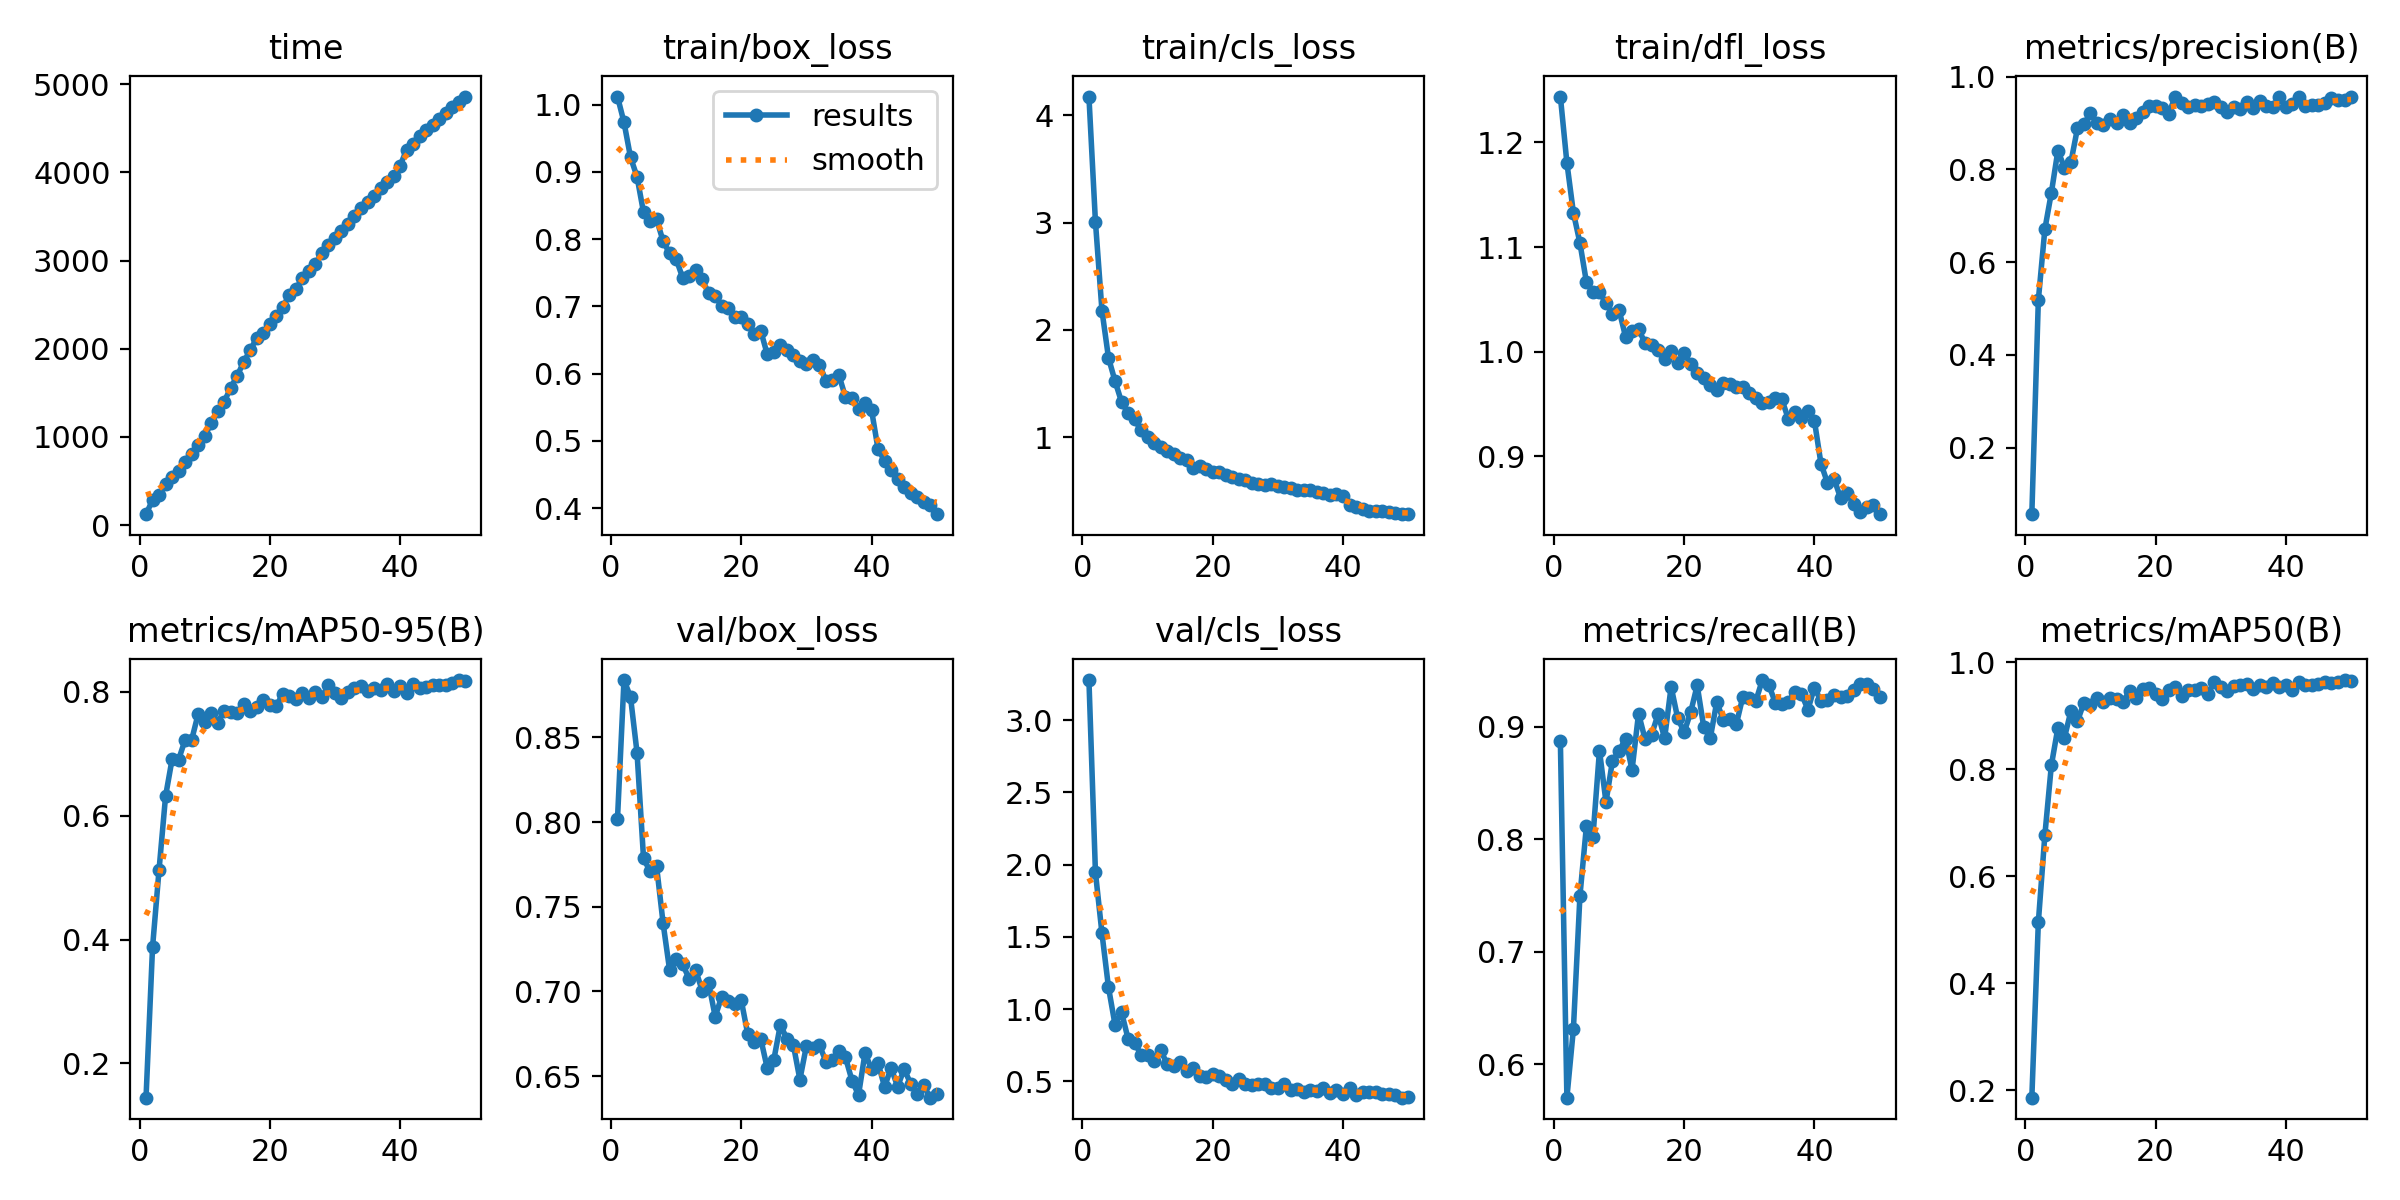

Values plotted in this chart, from the file beside it:
epoch, time, train/box_loss, train/cls_loss, train/dfl_loss, metrics/precision(B), metrics/recall(B), metrics/mAP50(B), metrics/mAP50-95(B), val/box_loss, val/cls_loss, val/dfl_loss, lr/pg0, lr/pg1, lr/pg2
1, 124.9, 1.012, 4.176, 1.244, 0.05636, 0.8867, 0.1863, 0.1446, 0.8018, 3.278, 1.109, 0.0001318, 0.0001318, 0.0001318
2, 284.4, 0.9736, 3.007, 1.18, 0.5182, 0.5702, 0.5141, 0.3876, 0.8839, 1.946, 1.17, 0.0002599, 0.0002599, 0.0002599
3, 347.8, 0.9217, 2.181, 1.133, 0.671, 0.6313, 0.677, 0.5129, 0.8739, 1.525, 1.191, 0.0003827, 0.0003827, 0.0003827
4, 463.3, 0.8927, 1.741, 1.104, 0.7499, 0.7494, 0.8077, 0.6317, 0.8411, 1.152, 1.122, 0.0003762, 0.0003762, 0.0003762
5, 545.8, 0.8395, 1.524, 1.066, 0.8406, 0.8118, 0.8776, 0.6913, 0.7786, 0.8941, 1.058, 0.0003683, 0.0003683, 0.0003683
6, 610.7, 0.8264, 1.331, 1.057, 0.804, 0.8021, 0.8587, 0.6907, 0.7709, 0.9807, 1.058, 0.0003604, 0.0003604, 0.0003604
7, 718, 0.8295, 1.224, 1.057, 0.8157, 0.8787, 0.909, 0.7226, 0.774, 0.7966, 1.054, 0.0003525, 0.0003525, 0.0003525
8, 804, 0.7969, 1.166, 1.046, 0.8884, 0.8329, 0.8897, 0.7224, 0.7403, 0.7661, 1.036, 0.0003446, 0.0003446, 0.0003446
9, 912.3, 0.7787, 1.066, 1.036, 0.8971, 0.8697, 0.9247, 0.7645, 0.7127, 0.6862, 1.028, 0.0003366, 0.0003366, 0.0003366
10, 1010, 0.7706, 0.998, 1.04, 0.9217, 0.878, 0.9204, 0.7513, 0.7193, 0.6846, 1.023, 0.0003287, 0.0003287, 0.0003287
11, 1155, 0.7425, 0.9487, 1.014, 0.8992, 0.8893, 0.9326, 0.7665, 0.7161, 0.6385, 1.003, 0.0003208, 0.0003208, 0.0003208
12, 1291, 0.7447, 0.9111, 1.02, 0.8968, 0.8613, 0.9251, 0.7502, 0.7075, 0.7177, 1.008, 0.0003129, 0.0003129, 0.0003129
13, 1400, 0.7537, 0.8695, 1.021, 0.9094, 0.9115, 0.9338, 0.7701, 0.7126, 0.6212, 1.007, 0.000305, 0.000305, 0.000305
14, 1558, 0.7399, 0.844, 1.008, 0.8994, 0.8888, 0.932, 0.768, 0.7005, 0.606, 1.009, 0.000297, 0.000297, 0.000297
15, 1695, 0.7195, 0.8079, 1.006, 0.9168, 0.8926, 0.9255, 0.7665, 0.7047, 0.6367, 1, 0.0002891, 0.0002891, 0.0002891
16, 1850, 0.7154, 0.7849, 1.002, 0.8991, 0.9111, 0.9465, 0.7807, 0.6851, 0.5704, 0.9892, 0.0002812, 0.0002812, 0.0002812
17, 1985, 0.7009, 0.7159, 0.993, 0.91, 0.8895, 0.9326, 0.7687, 0.697, 0.5932, 1.005, 0.0002733, 0.0002733, 0.0002733
18, 2122, 0.6982, 0.7276, 1.001, 0.9242, 0.9354, 0.9504, 0.7758, 0.6943, 0.5381, 1.001, 0.0002654, 0.0002654, 0.0002654
19, 2178, 0.6834, 0.7019, 0.9895, 0.9365, 0.9076, 0.9512, 0.7877, 0.6924, 0.5284, 0.9935, 0.0002574, 0.0002574, 0.0002574
20, 2279, 0.6848, 0.6747, 0.9988, 0.9365, 0.895, 0.9403, 0.7787, 0.6948, 0.5503, 1.001, 0.0002495, 0.0002495, 0.0002495
21, 2374, 0.6735, 0.6769, 0.9879, 0.9327, 0.9126, 0.9311, 0.7775, 0.6747, 0.537, 0.9882, 0.0002416, 0.0002416, 0.0002416
22, 2476, 0.6591, 0.6481, 0.9794, 0.9193, 0.9366, 0.9486, 0.797, 0.6699, 0.5093, 0.9854, 0.0002337, 0.0002337, 0.0002337
23, 2611, 0.6632, 0.6296, 0.9753, 0.9572, 0.8998, 0.9547, 0.7932, 0.6719, 0.482, 0.9856, 0.0002258, 0.0002258, 0.0002258
24, 2676, 0.6283, 0.614, 0.9687, 0.9427, 0.8894, 0.9367, 0.7883, 0.6545, 0.5159, 0.9794, 0.0002178, 0.0002178, 0.0002178
25, 2801, 0.6313, 0.6035, 0.9638, 0.9344, 0.9217, 0.9476, 0.7984, 0.6596, 0.4831, 0.9727, 0.0002099, 0.0002099, 0.0002099
26, 2884, 0.6431, 0.5749, 0.9702, 0.9393, 0.9062, 0.9489, 0.7903, 0.6802, 0.4745, 0.9851, 0.000202, 0.000202, 0.000202
27, 2966, 0.6346, 0.5624, 0.9691, 0.937, 0.9071, 0.9529, 0.8, 0.6721, 0.483, 0.9889, 0.0001941, 0.0001941, 0.0001941
28, 3088, 0.6278, 0.5583, 0.9662, 0.9411, 0.9019, 0.941, 0.7921, 0.6684, 0.4814, 0.9824, 0.0001862, 0.0001862, 0.0001862
29, 3176, 0.6181, 0.5619, 0.9667, 0.9456, 0.9263, 0.9633, 0.8109, 0.6479, 0.4513, 0.9705, 0.0001782, 0.0001782, 0.0001782
30, 3256, 0.6143, 0.5406, 0.9602, 0.9345, 0.9258, 0.9548, 0.7984, 0.6678, 0.4557, 0.9802, 0.0001703, 0.0001703, 0.0001703
31, 3333, 0.6203, 0.5394, 0.9556, 0.9235, 0.9227, 0.9463, 0.7907, 0.6665, 0.4809, 0.9728, 0.0001624, 0.0001624, 0.0001624
32, 3419, 0.6131, 0.5266, 0.9513, 0.9356, 0.9413, 0.9565, 0.7997, 0.6682, 0.441, 0.9829, 0.0001545, 0.0001545, 0.0001545
33, 3502, 0.5892, 0.5089, 0.9517, 0.9298, 0.9367, 0.9583, 0.8071, 0.6586, 0.4446, 0.9711, 0.0001466, 0.0001466, 0.0001466
34, 3591, 0.5901, 0.5105, 0.9563, 0.9455, 0.9212, 0.9601, 0.8099, 0.6593, 0.4257, 0.9753, 0.0001386, 0.0001386, 0.0001386
35, 3669, 0.5972, 0.5081, 0.9544, 0.9323, 0.9198, 0.9507, 0.8009, 0.6647, 0.4424, 0.9813, 0.0001307, 0.0001307, 0.0001307
36, 3733, 0.565, 0.485, 0.9356, 0.9486, 0.9221, 0.9574, 0.8057, 0.661, 0.4328, 0.9852, 0.0001228, 0.0001228, 0.0001228
37, 3825, 0.5641, 0.4785, 0.9428, 0.9371, 0.9308, 0.9535, 0.8035, 0.6473, 0.4579, 0.9703, 0.0001149, 0.0001149, 0.0001149
38, 3890, 0.5465, 0.4619, 0.937, 0.9357, 0.929, 0.9615, 0.8122, 0.6389, 0.4197, 0.9624, 0.000107, 0.000107, 0.000107
39, 3954, 0.5559, 0.4736, 0.9431, 0.9552, 0.9151, 0.9545, 0.8022, 0.6636, 0.442, 0.9756, 9.904e-05, 9.904e-05, 9.904e-05
40, 4075, 0.5457, 0.4514, 0.9338, 0.9344, 0.9347, 0.9578, 0.8103, 0.654, 0.4153, 0.9747, 9.112e-05, 9.112e-05, 9.112e-05
41, 4255, 0.4875, 0.3649, 0.8931, 0.9403, 0.9226, 0.9478, 0.798, 0.6577, 0.4563, 0.9709, 8.32e-05, 8.32e-05, 8.32e-05
42, 4323, 0.4705, 0.3464, 0.8747, 0.9562, 0.9233, 0.9627, 0.8131, 0.6436, 0.4093, 0.9671, 7.528e-05, 7.528e-05, 7.528e-05
43, 4415, 0.4562, 0.3288, 0.8788, 0.9372, 0.9276, 0.9575, 0.8066, 0.6549, 0.4296, 0.9718, 6.736e-05, 6.736e-05, 6.736e-05
44, 4475, 0.4425, 0.3142, 0.8605, 0.9384, 0.9259, 0.9573, 0.808, 0.6438, 0.4268, 0.967, 5.944e-05, 5.944e-05, 5.944e-05
45, 4542, 0.4317, 0.3114, 0.8651, 0.9385, 0.927, 0.9589, 0.8114, 0.6541, 0.426, 0.9762, 5.152e-05, 5.152e-05, 5.152e-05
46, 4606, 0.4229, 0.3122, 0.8545, 0.9431, 0.9322, 0.9626, 0.812, 0.6455, 0.4107, 0.9712, 4.36e-05, 4.36e-05, 4.36e-05
47, 4672, 0.4167, 0.2981, 0.8468, 0.9544, 0.9378, 0.9607, 0.8115, 0.6396, 0.4102, 0.968, 3.568e-05, 3.568e-05, 3.568e-05
48, 4736, 0.4092, 0.293, 0.8521, 0.9501, 0.9379, 0.9632, 0.8153, 0.6444, 0.403, 0.9702, 2.776e-05, 2.776e-05, 2.776e-05
49, 4800, 0.4039, 0.286, 0.8532, 0.9505, 0.9337, 0.9668, 0.8193, 0.6372, 0.3877, 0.9659, 1.984e-05, 1.984e-05, 1.984e-05
50, 4859, 0.3909, 0.2825, 0.8448, 0.9568, 0.9267, 0.9658, 0.8183, 0.6393, 0.3918, 0.9655, 1.192e-05, 1.192e-05, 1.192e-05
